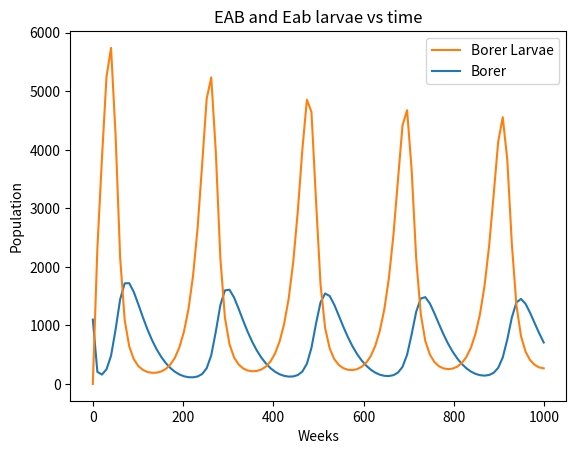
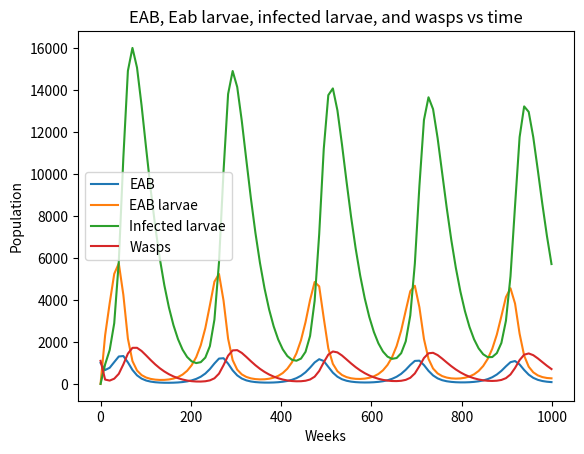

Python code for these plots, in order:
import matplotlib.pyplot as plt
import numpy as np
import csv
import scipy.optimize
from scipy.integrate import odeint


weeks = range(0, 1000)
deaths = []




# Parameter values
# 1/alpha = time spent as larvae 40-50 weeks
alpha = 1/45

# 1/delta = time spent as adult ~12 weeks
delta = 1/12

# number of eggs per adult
mu = .5

# time wasps spend as larvae
mu_prime = 1/45

# 1/delta_prime = time wasps spend as adults 4-6 weeks
delta_prime = 1/5

# We need to test these parameters
beta = 0.0002
gamma = 35
K = 1000
params0 = np.array([alpha, delta, mu, mu_prime, delta_prime, beta, gamma, K])


y0 = [1000, 0, 0, 1100]

def sim(variables, t, params):
    B = variables[0]
    Bl = variables[1]
    Il = variables[2]
    W = variables[3]
    
    alpha = params[0]
    delta = params[1]
    mu = params[2]
    mu_prime = params[3]
    delta_prime = params[4]

    beta = params[5]
    gamma = params[6]
    K = params[7]


    dBdt = alpha * Bl - delta * B
    dBldt = mu * B - alpha * Bl - gamma * Bl**2 / (K**2 + Bl**2 + Il**2) - beta * Bl * W
    dIldt = beta * Bl * W - mu_prime * Il - gamma * Il**2 / (K**2 + Bl**2 + Il**2)
    dWdt = mu_prime * Il - delta_prime * W

    return [dBdt, dBldt, dIldt, dWdt]

t = np.linspace(weeks[0], weeks[-1], num=100)

output = odeint(sim, y0, t, args=(params0,))


np.savetxt("output.txt",output, fmt="%.18f")


# Plot the results
f,EAB_and_EAB_larvae =  plt.subplots(1,1)
# add a title
EAB_and_EAB_larvae.set_title('EAB and Eab larvae vs time')


EAB_and_EAB_larvae.set_xlabel('Weeks')
EAB_and_EAB_larvae.set_ylabel('Population')

borer, = EAB_and_EAB_larvae.plot(t, output[:, 3], label='Borer')
borer_larvae, = EAB_and_EAB_larvae.plot(t, output[:, 1], label='Borer Larvae')

EAB_and_EAB_larvae.legend(handles=[borer_larvae, borer],)

#plot all the lines on a another graph
f,allLines =  plt.subplots(1,1)

# add a small title that describes the model params
allLines.set_title('EAB, Eab larvae, infected larvae, and wasps vs time')

"""
these are the annotations for the parameters

allLines.annotate('beta = ' + str(round(min[0],3) ) , xy=(.7, 150), xytext=(0, 0), textcoords='offset points') # type: ignore
allLines.annotate('gamma = ' + str(round(min[1],3)), xy=(.7, 125), xytext=(0, 0), textcoords='offset points') # type: ignore
allLines.annotate('delta = ' + str(round(min[2],3)), xy=(.7, 100), xytext=(0, 0), textcoords='offset points') # type: ignore
"""
allLines.set_xlabel('Weeks')
allLines.set_ylabel('Population')

B, = allLines.plot(t, output[:, 0], label='EAB')
Bl, = allLines.plot(t, output[:, 1], label='EAB larvae')
Il, = allLines.plot(t, output[:, 2], label='Infected larvae')
W, = allLines.plot(t, output[:, 3], label='Wasps')

allLines.legend(handles=[B, Bl, Il, W])

plt.show()






